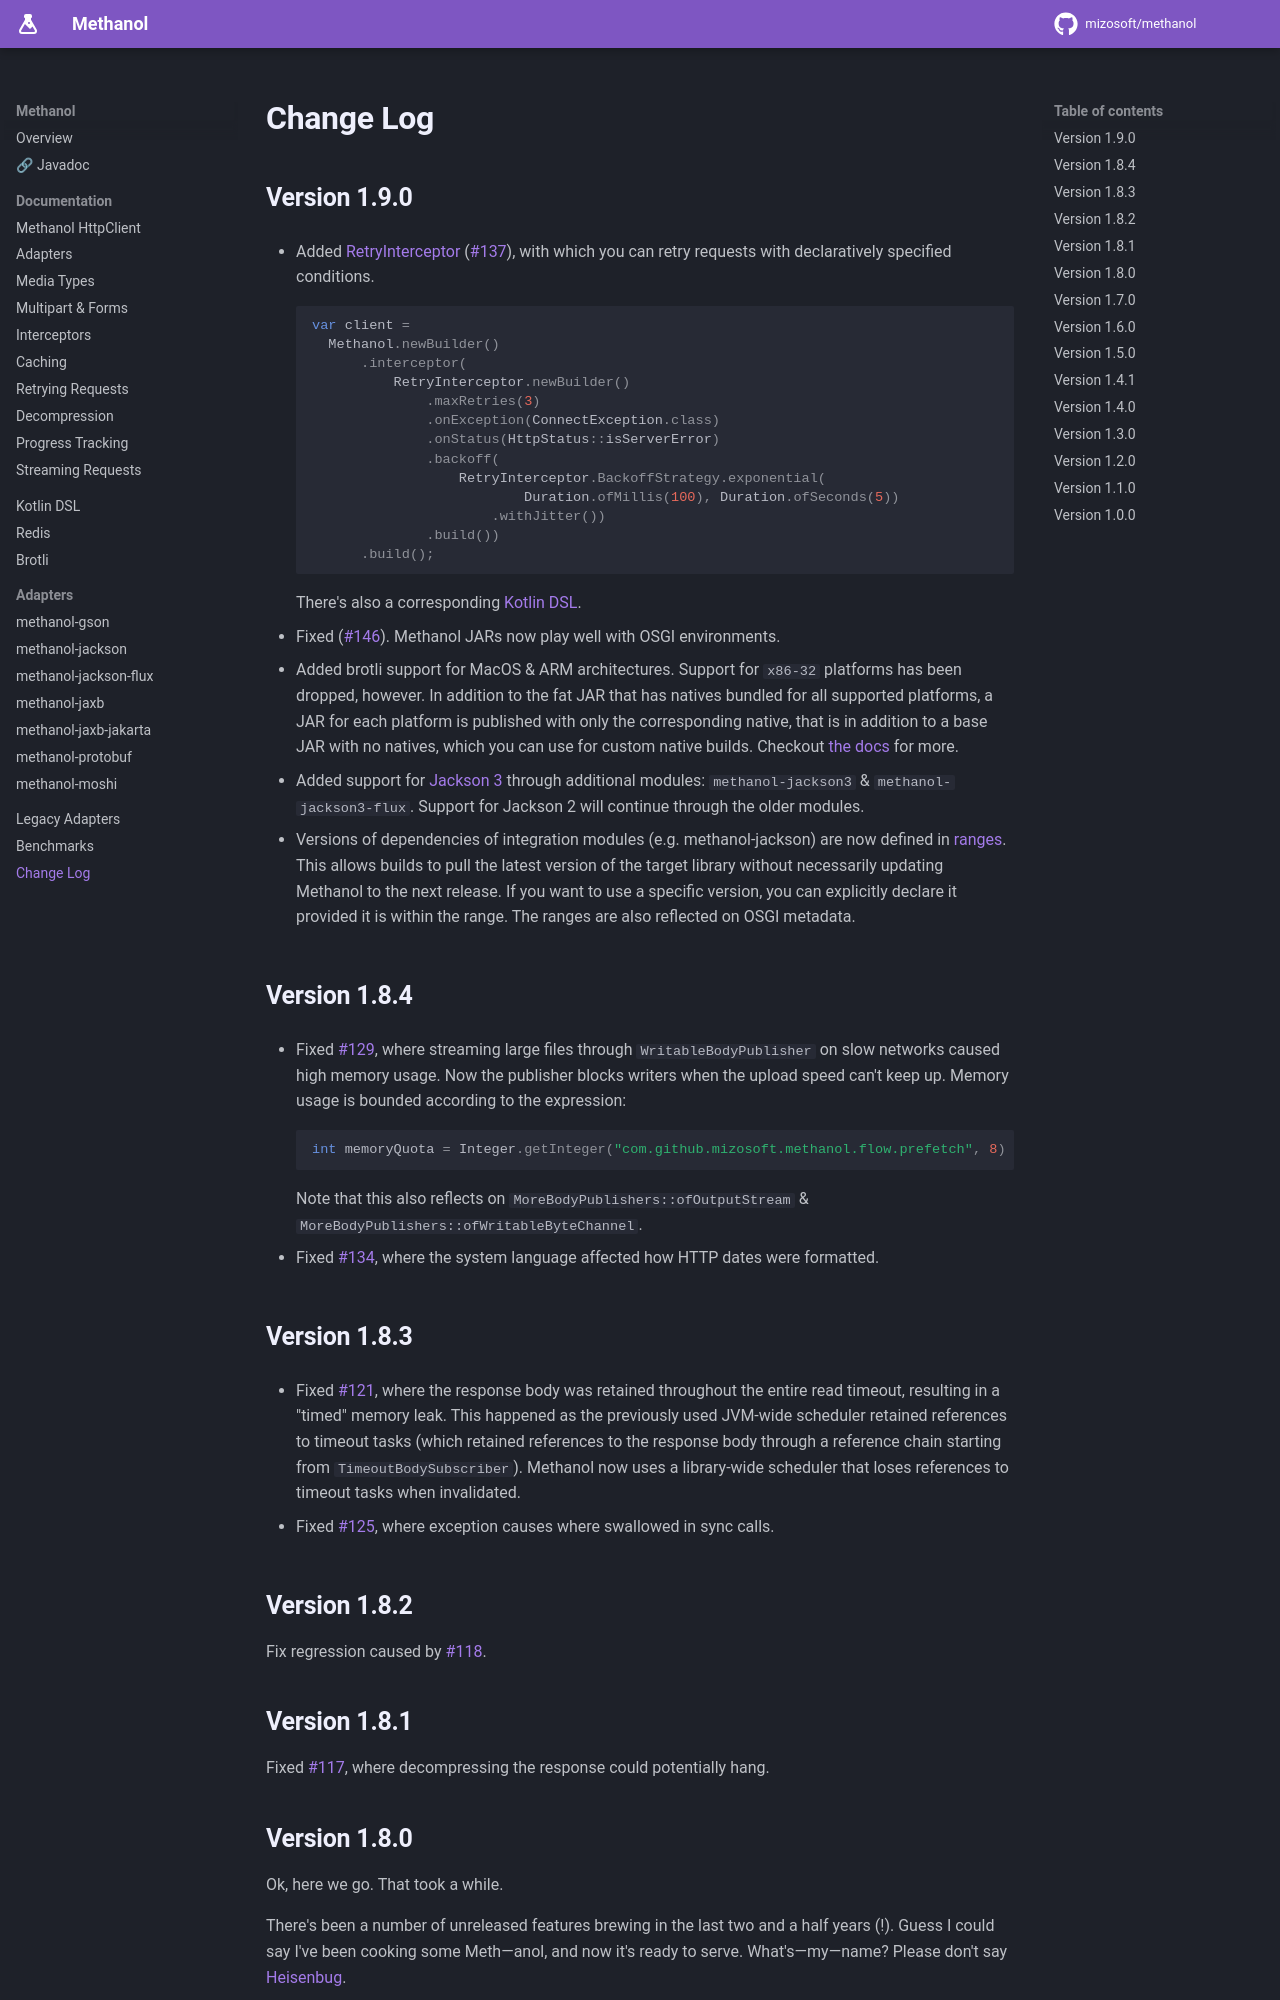

repository: mizosoft/methanol · page: CHANGELOG/index.html · generator: mkdocs

# Change Log

## Version 1.9.0

* Added [RetryInterceptor](https://mizosoft.github.io/methanol/retrying_requests/) ([#137](https://github.com/mizosoft/methanol/issues/137)),
  with which you can retry requests with declaratively specified conditions.
  ```java
  var client =
    Methanol.newBuilder()
        .interceptor(
            RetryInterceptor.newBuilder()
                .maxRetries(3)
                .onException(ConnectException.class)
                .onStatus(HttpStatus::isServerError)
                .backoff(
                    RetryInterceptor.BackoffStrategy.exponential(
                            Duration.ofMillis(100), Duration.ofSeconds(5))
                        .withJitter())
                .build())
        .build();
  ```
  There's also a corresponding [Kotlin DSL](https://mizosoft.github.io/methanol/kotlin/#retrying-requests).

* Fixed ([#146](https://github.com/mizosoft/methanol/issues/146)). Methanol JARs now play well with OSGI environments.

* Added brotli support for MacOS & ARM architectures. Support for `x86-32` platforms has been dropped, however. In addition to the fat JAR that has natives bundled for
  all supported platforms, a JAR for each platform is published with only the corresponding native, that is in addition to a base JAR with no natives, which you can use for custom native builds. 
  Checkout [the docs](https://mizosoft.github.io/methanol/brotli/) for more.

* Added support for [Jackson 3](https://github.com/FasterXML/jackson/wiki/Jackson-Release-3.0) through additional modules: `methanol-jackson3` & `methanol-jackson3-flux`. 
  Support for Jackson 2 will continue through the older modules.

* Versions of dependencies of integration modules (e.g. methanol-jackson) are now defined in [ranges](https://docs.gradle.org/current/userguide/dependency_versions.html#sec:maven-style-range).
  This allows builds to pull the latest version of the target library without necessarily updating Methanol to the next release.
  If you want to use a specific version, you can explicitly declare it provided it is within the range. The ranges are also reflected on OSGI metadata.

## Version 1.8.4

* Fixed [#129](https://github.com/mizosoft/methanol/issues/129), where streaming large files through `WritableBodyPublisher` on slow networks caused high memory usage.
  Now the publisher blocks writers when the upload speed can't keep up. Memory usage is bounded according to the expression: 
    ```java
    int memoryQuota = Integer.getInteger("com.github.mizosoft.methanol.flow.prefetch", 8) * Integer.getInteger("jdk.httpclient.bufsize", 16 * 1024);
    ```
  Note that this also reflects on `MoreBodyPublishers::ofOutputStream` & `MoreBodyPublishers::ofWritableByteChannel`.

* Fixed [#134](https://github.com/mizosoft/methanol/issues/134), where the system language affected how HTTP dates were formatted.

## Version 1.8.3

* Fixed [#121](https://github.com/mizosoft/methanol/issues/121), where the response body was retained throughout the entire read timeout, resulting in a "timed"
  memory leak. This happened as the previously used JVM-wide scheduler retained references to timeout tasks (which
  retained references to the response body through a reference chain starting from `TimeoutBodySubscriber`).
  Methanol now uses a library-wide scheduler that loses references to timeout tasks when invalidated.

* Fixed [#125](https://github.com/mizosoft/methanol/issues/125), where exception causes where swallowed in sync calls.

## Version 1.8.2 

Fix regression caused by [#118](https://github.com/mizosoft/methanol/pull/118).

## Version 1.8.1 

Fixed [#117](https://github.com/mizosoft/methanol/issues/117), where decompressing the response could potentially hang.
